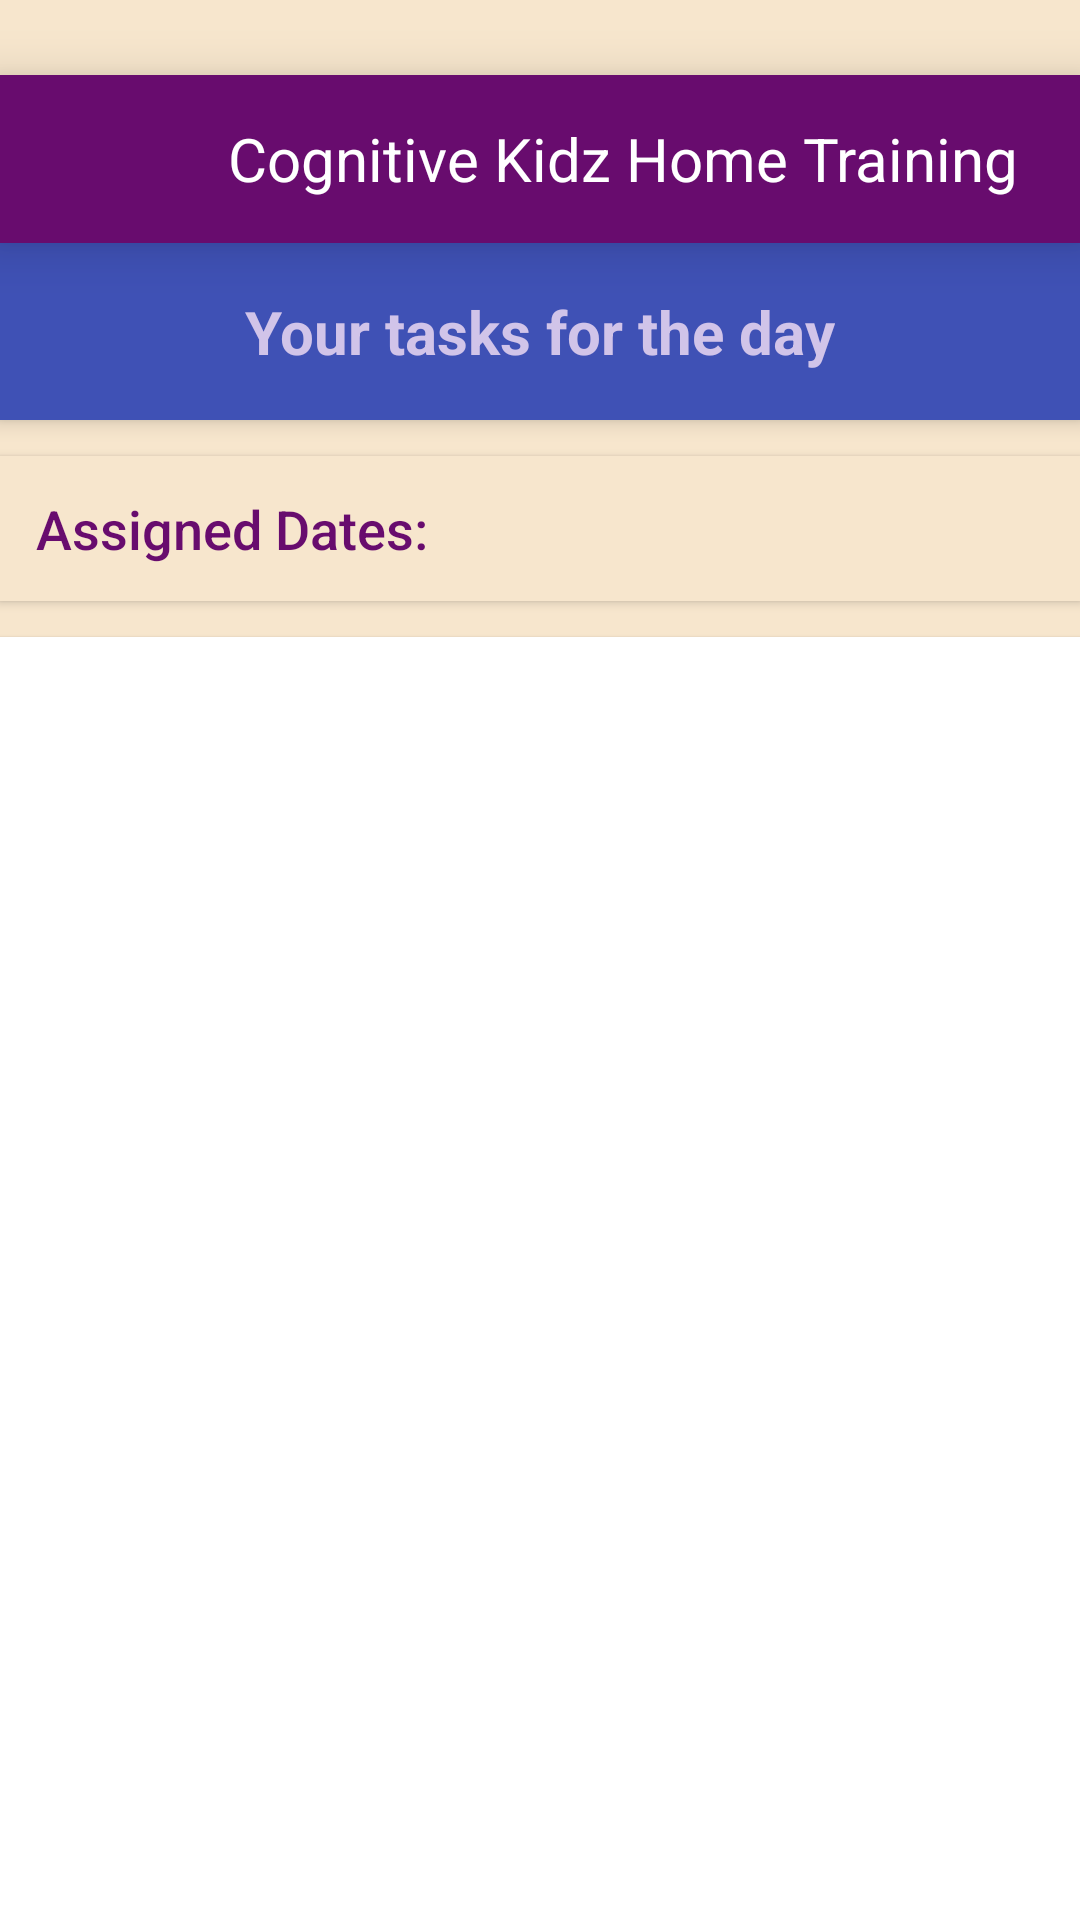

The Android layout XML behind this screen, and the referenced resources:
<!-- AndroidManifest.xml: application theme Theme.CognitiveKidsHomeTraining -->
<!-- res/layout/activity_todo.xml -->
<?xml version="1.0" encoding="utf-8"?>
<androidx.drawerlayout.widget.DrawerLayout
    xmlns:android="http://schemas.android.com/apk/res/android"
    xmlns:app="http://schemas.android.com/apk/res-auto"
    xmlns:tools="http://schemas.android.com/tools"
    android:layout_width="match_parent"
    android:layout_height="match_parent"
    android:background="@color/skin"
    android:id="@+id/todo_drawer"
    tools:context=".todo">

    <LinearLayout
        android:layout_width="match_parent"
        android:layout_height="match_parent"
        android:orientation="vertical">

        <include layout="@layout/toolbar"/>
    
        <LinearLayout
            android:layout_width="match_parent"
            android:layout_height="wrap_content"
            android:background="#3F51B5"
            android:orientation="vertical"
            android:padding="16dp"
            android:layout_marginBottom="12dp"
            android:elevation="4dp">

            <TextView
                android:layout_width="wrap_content"
                android:layout_height="wrap_content"
                android:text="Your tasks for the day"
                android:textColor="#D1C4E9"
                android:layout_gravity="center"
                android:textStyle="bold"
                android:textSize="20sp" />
        </LinearLayout>

    
        <ScrollView
            android:layout_width="match_parent"
            android:layout_height="wrap_content"
            android:layout_marginBottom="12dp"
            android:background="@color/skin"
            android:padding="12dp"
            android:elevation="2dp">

            <TextView
                android:id="@+id/assigned_date"
                android:layout_width="wrap_content"
                android:layout_height="wrap_content"
                android:text="Assigned Dates:"
                android:textColor="@color/textcolour"
                android:textSize="18sp"
                android:fontFamily="sans-serif-medium" />
        </ScrollView>

        
        <ListView
            android:id="@+id/todo_listview"
            android:layout_width="match_parent"
            android:layout_height="0dp"
            android:layout_weight="1"
            android:background="#FFFFFF"
            android:divider="@android:color/darker_gray"
            android:dividerHeight="1dp"
            android:padding="8dp"
            android:clipToPadding="false"
            android:elevation="1dp" />

        
        <TextView
            android:id="@+id/footer_message"
            android:layout_width="match_parent"
            android:layout_height="wrap_content"
            android:text="You're all caught up! 🎉"
            android:textSize="16sp"
            android:textColor="#4CAF50"
            android:gravity="center"
            android:paddingTop="12dp"
            android:paddingBottom="12dp"
            android:background="#E8F5E9"
            android:layout_marginTop="12dp"
            android:elevation="2dp"
            android:visibility="gone" />

</LinearLayout>
    <include layout="@layout/fragment_drawer"/>
</androidx.drawerlayout.widget.DrawerLayout>
<!-- res/layout/toolbar.xml (included above) -->
<?xml version="1.0" encoding="utf-8"?>
<androidx.appcompat.widget.Toolbar
    xmlns:android="http://schemas.android.com/apk/res/android"
    android:layout_width="match_parent"
    android:layout_height="wrap_content"
    android:id="@+id/toolbar"
    android:background="@color/textcolour"
    android:layout_marginTop="25sp"
    android:elevation="10sp">

    <FrameLayout
        android:layout_width="match_parent"
        android:layout_height="wrap_content"
        android:orientation="vertical">

        <LinearLayout
            android:layout_width="match_parent"
            android:layout_height="wrap_content"
            android:orientation="horizontal"
            >
            <ImageView
                android:layout_width="50sp"
                android:layout_height="40sp"
                android:layout_marginEnd="10sp"
                android:src="@drawable/ic_lines"
                android:visibility="gone"
                android:id="@+id/toolbar_left_image"/>

            <TextView
                android:layout_width="wrap_content"
                android:layout_height="wrap_content"
                android:layout_gravity="center"
                android:textColor="@android:color/white"
                android:text="Cognitive Kidz Home Training"
                android:gravity="center"
                android:layout_marginLeft="60sp"
                android:textSize="20sp"
                android:id="@+id/toolbar_right_text"
                />
        </LinearLayout>
    </FrameLayout>
</androidx.appcompat.widget.Toolbar>
<!-- res/layout/fragment_drawer.xml (included above) -->
<?xml version="1.0" encoding="utf-8"?>
<FrameLayout xmlns:android="http://schemas.android.com/apk/res/android"
    xmlns:tools="http://schemas.android.com/tools"
    android:layout_width="match_parent"
    android:layout_height="match_parent"
    android:layout_gravity="start"
    android:id="@+id/drawer_frag"
    tools:context=".DrawerFragment">

</FrameLayout>
<!-- resources referenced by this layout -->
<resources>
  <color name="skin">#F7E6CD</color>
  <color name="textcolour">#680C6E</color>
  <style name="Theme.CognitiveKidsHomeTraining" parent="Theme.MaterialComponents.DayNight.DarkActionBar">
          
          <item name="colorPrimary">@color/purple_500</item>
          <item name="colorPrimaryVariant">@color/purple_700</item>
          <item name="colorOnPrimary">@color/white</item>
          
          <item name="colorSecondary">@color/teal_200</item>
          <item name="colorSecondaryVariant">@color/teal_700</item>
          <item name="colorOnSecondary">@color/black</item>
          
          <item name="android:statusBarColor">?attr/colorPrimaryVariant</item>
          
      </style>
  <color name="purple_500">#FF6200EE</color>
  <color name="purple_700">#FF3700B3</color>
  <color name="white">#FFFFFFFF</color>
  <color name="teal_200">#FF03DAC5</color>
  <color name="teal_700">#FF018786</color>
  <color name="black">#FF000000</color>
</resources>
